Run: headless pygame with SDL's dummy video driver; simulated clock (each Clock.tick advances the game by its frame time, no real sleeping); random seed 0; keys injected as events and as key.get_pressed() state; no mouse input.
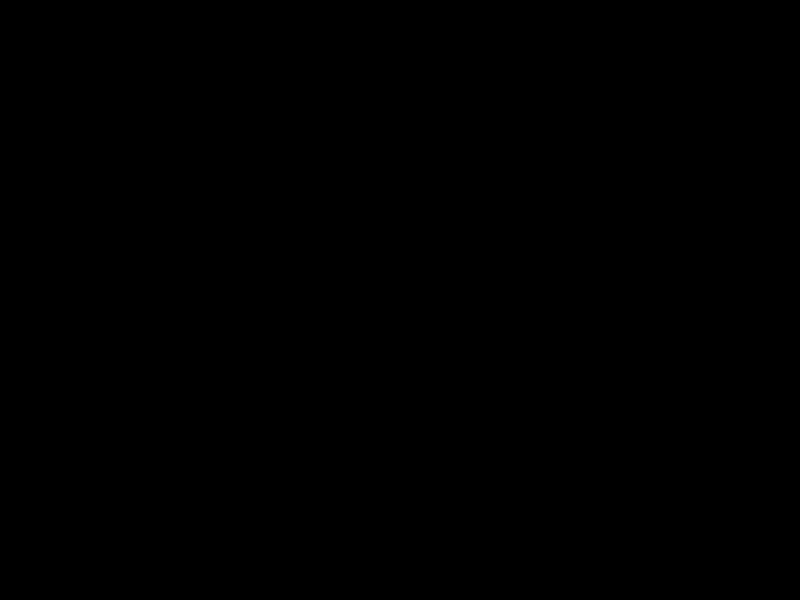
Frame 1 of 4 · flips 1–60 · no input
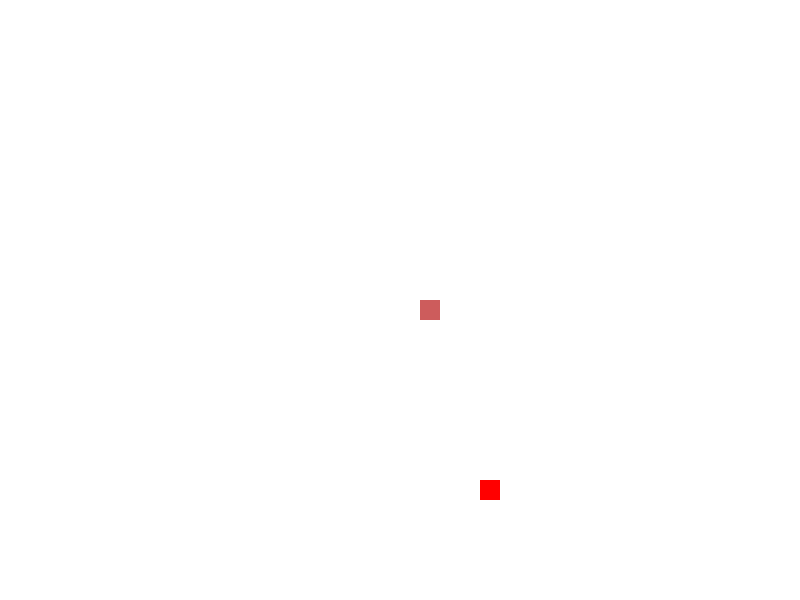
Frame 2 of 4 · flips 61–180 · tapped SPACE, RETURN · held RIGHT (→), D
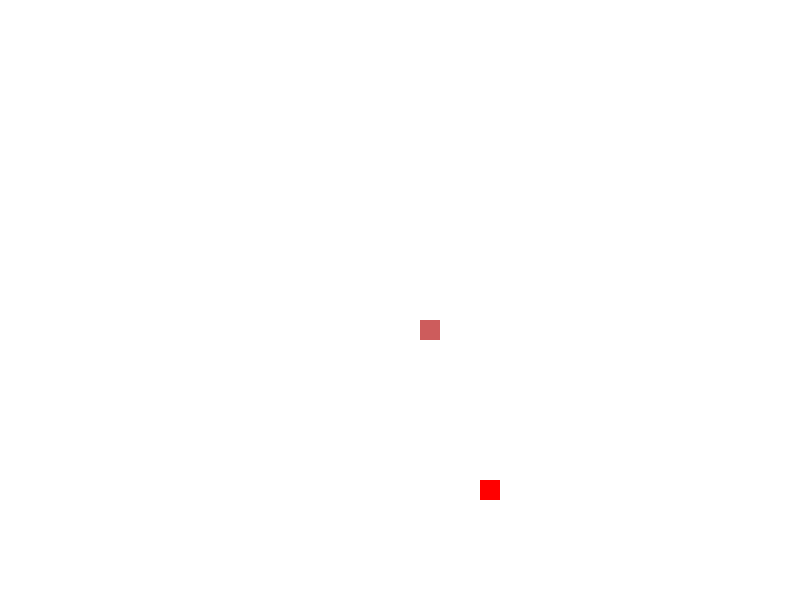
Frame 3 of 4 · flips 181–300 · held DOWN (↓), S
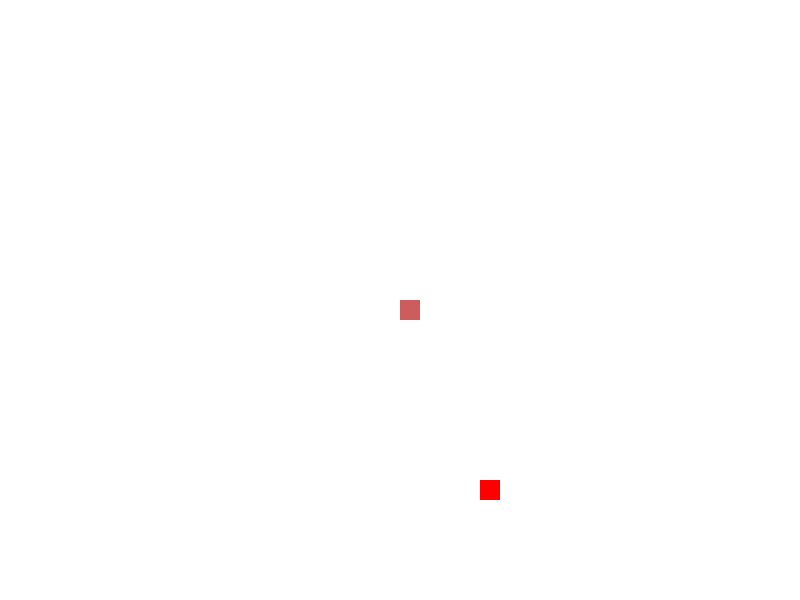
Frame 4 of 4 · flips 301–420 · held LEFT (←), A, UP (↑), W

The pygame program that drew these frames:

# -*- coding: utf-8 -*-
"""
@author: NewNLPer
@time: 2023/12/25 14:00
coding with comment！！！
"""
import pygame
import sys
import random


# 初始化pygame
pygame.init()

# 定义常量
WIDTH, HEIGHT = 800, 600
GRID_SIZE = 20
FPS = 15

# 定义颜色
WHITE = (255, 255, 255)
RED = (255, 0, 0)
GREEN = (34,139,34)
Snake_Head = (205,92,92)


# 定义方向
UP = (0, -1)
DOWN = (0, 1)
LEFT = (-1, 0)
RIGHT = (1, 0)

# 蛇类
class Snake:
    def __init__(self):
        self.length = 1
        self.body = [(WIDTH // 2, HEIGHT // 2)]
        self.direction = RIGHT

    def move(self):
        head = self.body[0]
        new_head = (head[0] + self.direction[0] * GRID_SIZE, head[1] + self.direction[1] * GRID_SIZE)
        self.body.insert(0, new_head)
        if len(self.body) > self.length:
            self.body.pop()

    def change_direction(self, new_direction):
        # 防止蛇直接掉头
        if (self.direction[0] + new_direction[0], self.direction[1] + new_direction[1]) != (0, 0):
            self.direction = new_direction

    def grow(self):
        self.length += 1

    def get_head(self):
        return self.body[0]

    def get_body(self):
        return self.body

# 食物类
class Food:
    def __init__(self):
        self.position = self.generate_position()

    def generate_position(self):
        x = random.randrange(0, WIDTH // GRID_SIZE) * GRID_SIZE
        y = random.randrange(0, HEIGHT // GRID_SIZE) * GRID_SIZE
        return (x, y)

    def respawn(self):
        self.position = self.generate_position()

# 初始化游戏
screen = pygame.display.set_mode((WIDTH, HEIGHT))
pygame.display.set_caption("贪吃蛇")
clock = pygame.time.Clock()

snake = Snake()
food = Food()

def draw_snake(snake):

    for i in range(len(snake.get_body())):
        if not i:
            pygame.draw.rect(screen, Snake_Head, (snake.get_body()[i][0], snake.get_body()[i][1], GRID_SIZE, GRID_SIZE))
        else:
            pygame.draw.rect(screen, GREEN, (snake.get_body()[i][0], snake.get_body()[i][1], GRID_SIZE, GRID_SIZE))

    # for segment in snake.get_body():
    #     pygame.draw.rect(screen, GREEN, (segment[0], segment[1], GRID_SIZE, GRID_SIZE))

def draw_food(food):
    pygame.draw.rect(screen, RED, (food.position[0], food.position[1], GRID_SIZE, GRID_SIZE))

def step(action):
    for event in pygame.event.get():
        if event.type == pygame.QUIT:
            pygame.quit()
            sys.exit()

    if action == "UP":
        snake.change_direction(UP)
    elif action == "DOWN":
        snake.change_direction(DOWN)
    elif action == "LEFT":
        snake.change_direction(LEFT)
    elif action == "RIGHT":
        snake.change_direction(RIGHT)

    snake.move()

    if snake.get_head() == food.position:
        snake.grow()
        food.respawn()

    # 检查是否发生碰撞
    if (
        snake.get_head()[0] < 0
        or snake.get_head()[0] >= WIDTH
        or snake.get_head()[1] < 0
        or snake.get_head()[1] >= HEIGHT
        or snake.get_head() in snake.get_body()[1:]
    ):
        print(" 撞到墙或者撞到自己 ")
        pygame.quit()
        sys.exit()

    # 渲染界面
    screen.fill(WHITE)
    draw_snake(snake)
    draw_food(food)
    pygame.display.flip()
    clock.tick(FPS)

# 游戏循环
while True:
    # 在这里调用 step 函数，传入相应的动作，比如 step("UP")
    # 可以通过键盘事件获取用户输入，或者通过神经网络等方式决定动作
    # 这里使用 pygame 的 KEYDOWN 事件作为示例，你可以根据需要修改

    # step("DOWN")


    for event in pygame.event.get():
        if event.type == pygame.KEYDOWN:
            if event.key == pygame.K_UP:
                step("UP")
            elif event.key == pygame.K_DOWN:
                step("DOWN")
            elif event.key == pygame.K_LEFT:
                step("LEFT")
            elif event.key == pygame.K_RIGHT:
                step("RIGHT")

    # pygame.time.delay(10)  # 降低速度，可根据需要调整
    pygame.display.flip()
    clock.tick(FPS)
